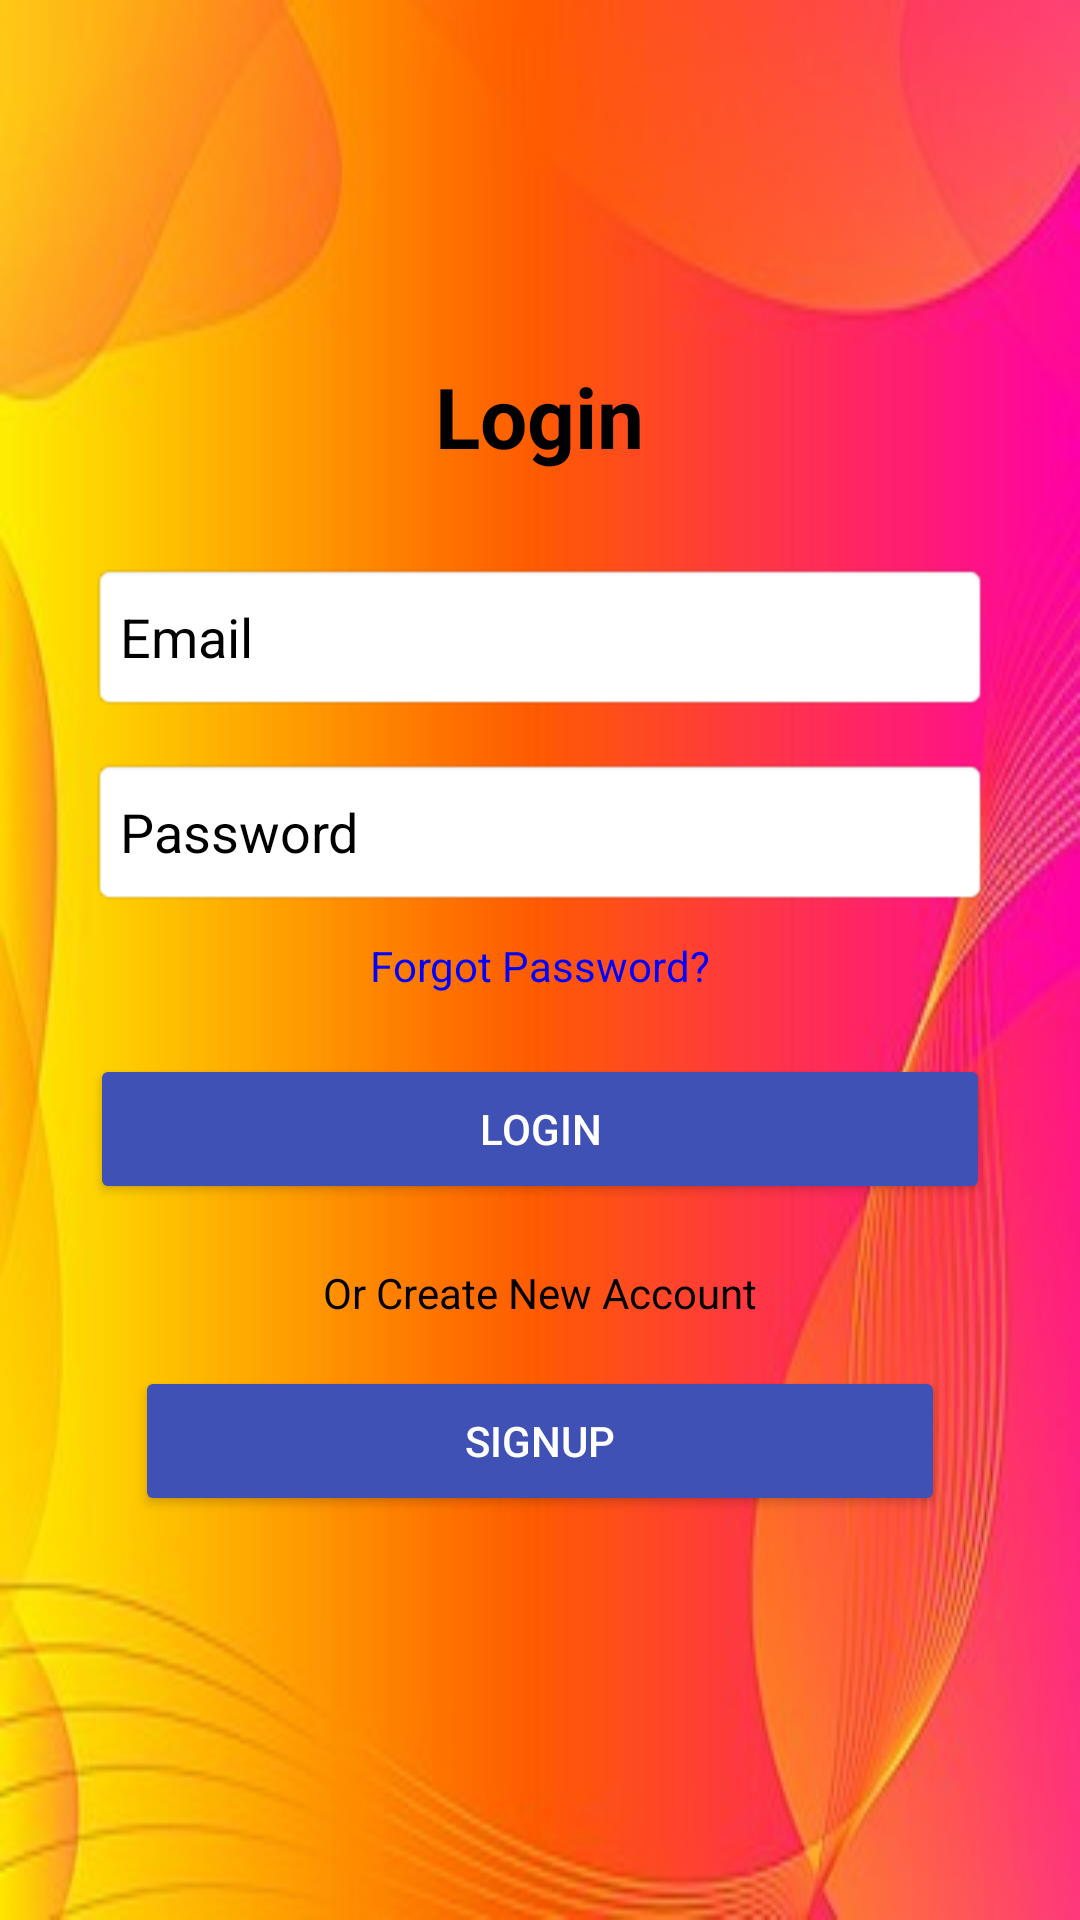

Here is an Android app screen rendered from its layout file. Give the layout XML and the strings, colors and styles it references.
<!-- AndroidManifest.xml: application theme Theme.CollegeServices -->
<!-- res/layout/activity_login_screen.xml -->
<?xml version="1.0" encoding="utf-8"?>
<androidx.constraintlayout.widget.ConstraintLayout xmlns:android="http://schemas.android.com/apk/res/android"
    xmlns:app="http://schemas.android.com/apk/res-auto"
    android:id="@+id/main"
    android:layout_width="match_parent"
    android:layout_height="match_parent"
    xmlns:tools="http://schemas.android.com/tools"
    android:background="@drawable/ic_login3"
    tools:context=".LoginActivity">

        <LinearLayout
            android:layout_width="0dp"
            android:layout_height="wrap_content"
            android:orientation="vertical"
            android:padding="30dp"
            android:gravity="center"
            app:layout_constraintTop_toTopOf="parent"
            app:layout_constraintBottom_toBottomOf="parent"
            app:layout_constraintStart_toStartOf="parent"
            app:layout_constraintEnd_toEndOf="parent">

                <TextView
                    android:layout_width="wrap_content"
                    android:layout_height="wrap_content"
                    android:text="Login"
                    android:textSize="28sp"
                    android:textStyle="bold"
                    android:textColor="@color/black"
                    android:layout_marginBottom="30dp"/>

                <EditText
                    android:id="@+id/etEmail"
                    android:layout_width="match_parent"
                    android:layout_height="50dp"
                    android:hint="Email"
                    android:inputType="textEmailAddress"
                    android:padding="10dp"
                    android:background="@android:drawable/editbox_background"
                    android:textColorHint="@color/black"
                    android:layout_marginBottom="15dp"/>

                <EditText
                    android:id="@+id/etPassword"
                    android:layout_width="match_parent"
                    android:layout_height="50dp"
                    android:hint="Password"
                    android:inputType="textPassword"
                    android:padding="10dp"
                    android:background="@android:drawable/editbox_background"
                    android:textColorHint="@color/black"
                    android:layout_marginBottom="10dp"/>

                <TextView
                    android:layout_width="wrap_content"
                    android:layout_height="wrap_content"
                    android:text="Forgot Password?"
                    android:textColor="@color/blue"
                    android:layout_marginBottom="20dp"/>

                <Button
                    android:id="@+id/btnLogin"
                    android:layout_width="match_parent"
                    android:layout_height="50dp"
                    android:text="Login"
                    android:textColor="@color/white"
                    android:backgroundTint="@color/Cobalt"/>

                <TextView
                    android:layout_width="wrap_content"
                    android:layout_height="wrap_content"
                    android:text="Or Create New Account"
                    android:textColor="@color/black"
                    android:layout_marginTop="20dp"/>

                <Button
                    android:id="@+id/btnSignup"
                    android:layout_width="match_parent"
                    android:layout_height="50dp"
                    android:text="Signup"
                    android:layout_margin="15dp"
                    android:textColor="@color/white"
                    android:backgroundTint="@color/Cobalt"/>

        </LinearLayout>

</androidx.constraintlayout.widget.ConstraintLayout>
<!-- resources referenced by this layout -->
<resources>
  <color name="Cobalt">#3F51B5</color>
  <color name="black">#FF000000</color>
  <color name="blue">#0000FF</color>
  <color name="white">#FFFFFFFF</color>
  <!-- drawable ic_login3: jpeg bitmap (drawable, 16437 bytes) -->
  <style name="Theme.CollegeServices" parent="Base.Theme.CollegeServices" />
  <style name="Base.Theme.CollegeServices" parent="Theme.Material3.DayNight.NoActionBar">
          
          
      </style>
</resources>
